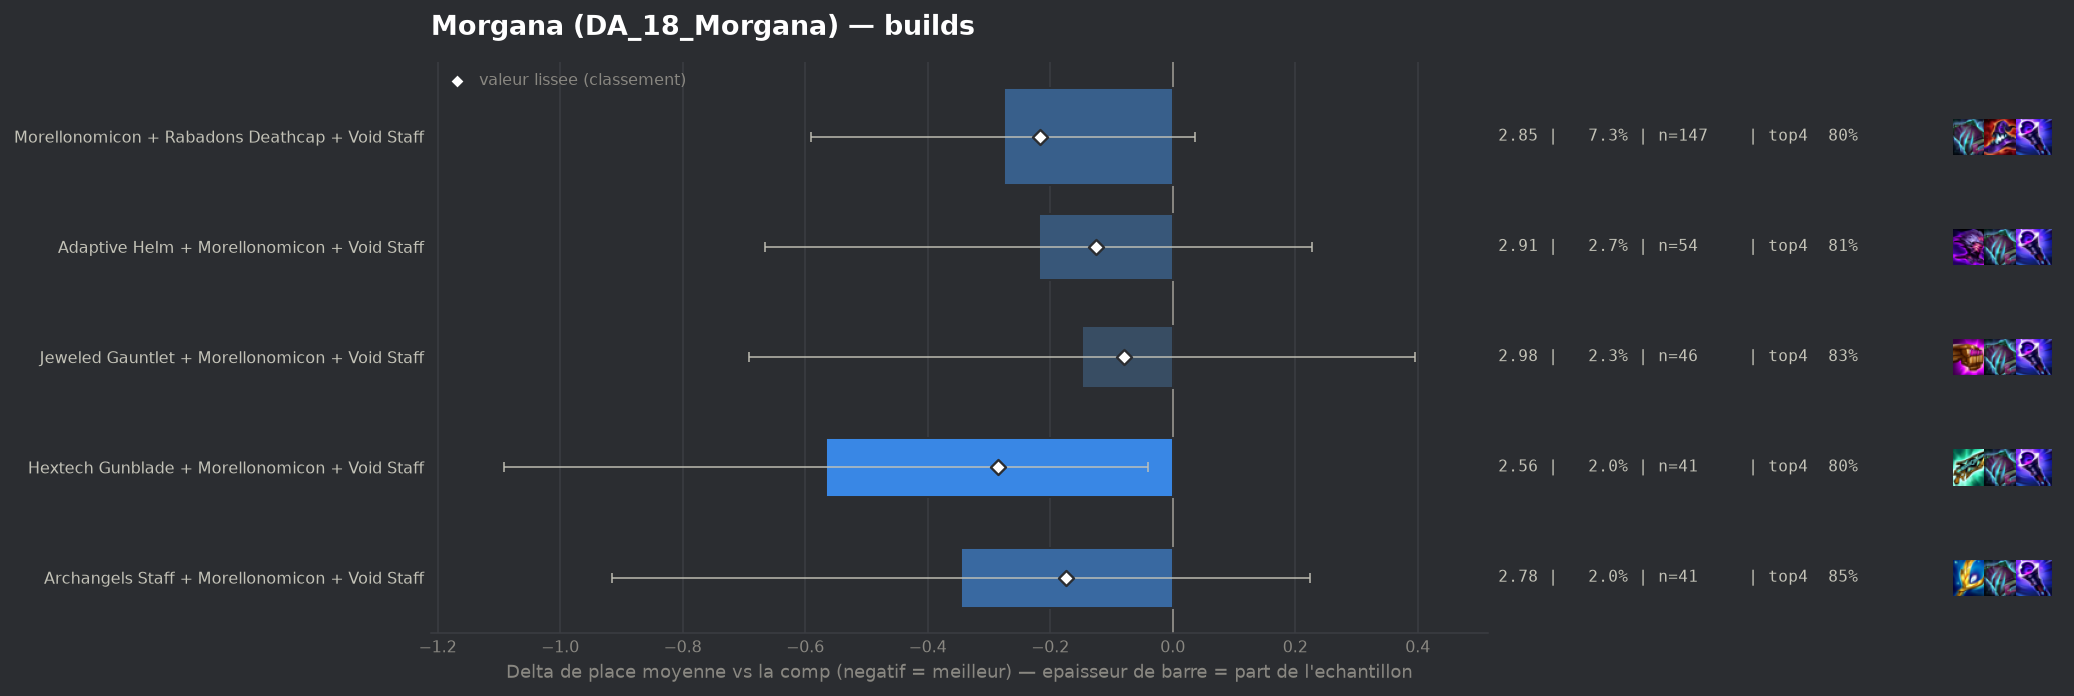

Data behind this chart, as committed beside it:
group, label, n, share, avg_place, shrunk_avg, score, d_avg, d_avg_pess, impact, d_top4, win, top2, top4, sd, z, p, significant
populaire, Hextech Gunblade + Morellonomicon + Void…, 41, 0.02037, 2.561, 2.841, -0.285, -0.566, -0.04, 0.0058, 0.0423, 0.3902, 0.6098, 0.8049, 1.697, -2.11, 0.03506, False
populaire, Morellonomicon + Rabadons Deathcap + Voi…, 147, 0.07303, 2.85, 2.91, -0.217, -0.276, 0.0, 0.0158, 0.0402, 0.2993, 0.551, 0.8027, 1.871, -1.73, 0.08417, False
populaire, Archangels Staff + Morellonomicon + Void…, 41, 0.02037, 2.78, 2.952, -0.175, -0.346, 0.0, 0.0036, 0.0911, 0.3171, 0.5366, 0.8537, 1.841, -1.19, 0.2336, False
populaire, Adaptive Helm + Morellonomicon + Void St…, 54, 0.02683, 2.907, 3.001, -0.126, -0.219, 0.0, 0.0034, 0.0523, 0.2037, 0.537, 0.8148, 1.647, -0.96, 0.3364, False
populaire, Jeweled Gauntlet + Morellonomicon + Void…, 46, 0.02285, 2.978, 3.048, -0.079, -0.148, 0.0, 0.0018, 0.0635, 0.2609, 0.5, 0.8261, 1.859, -0.54, 0.5926, False
